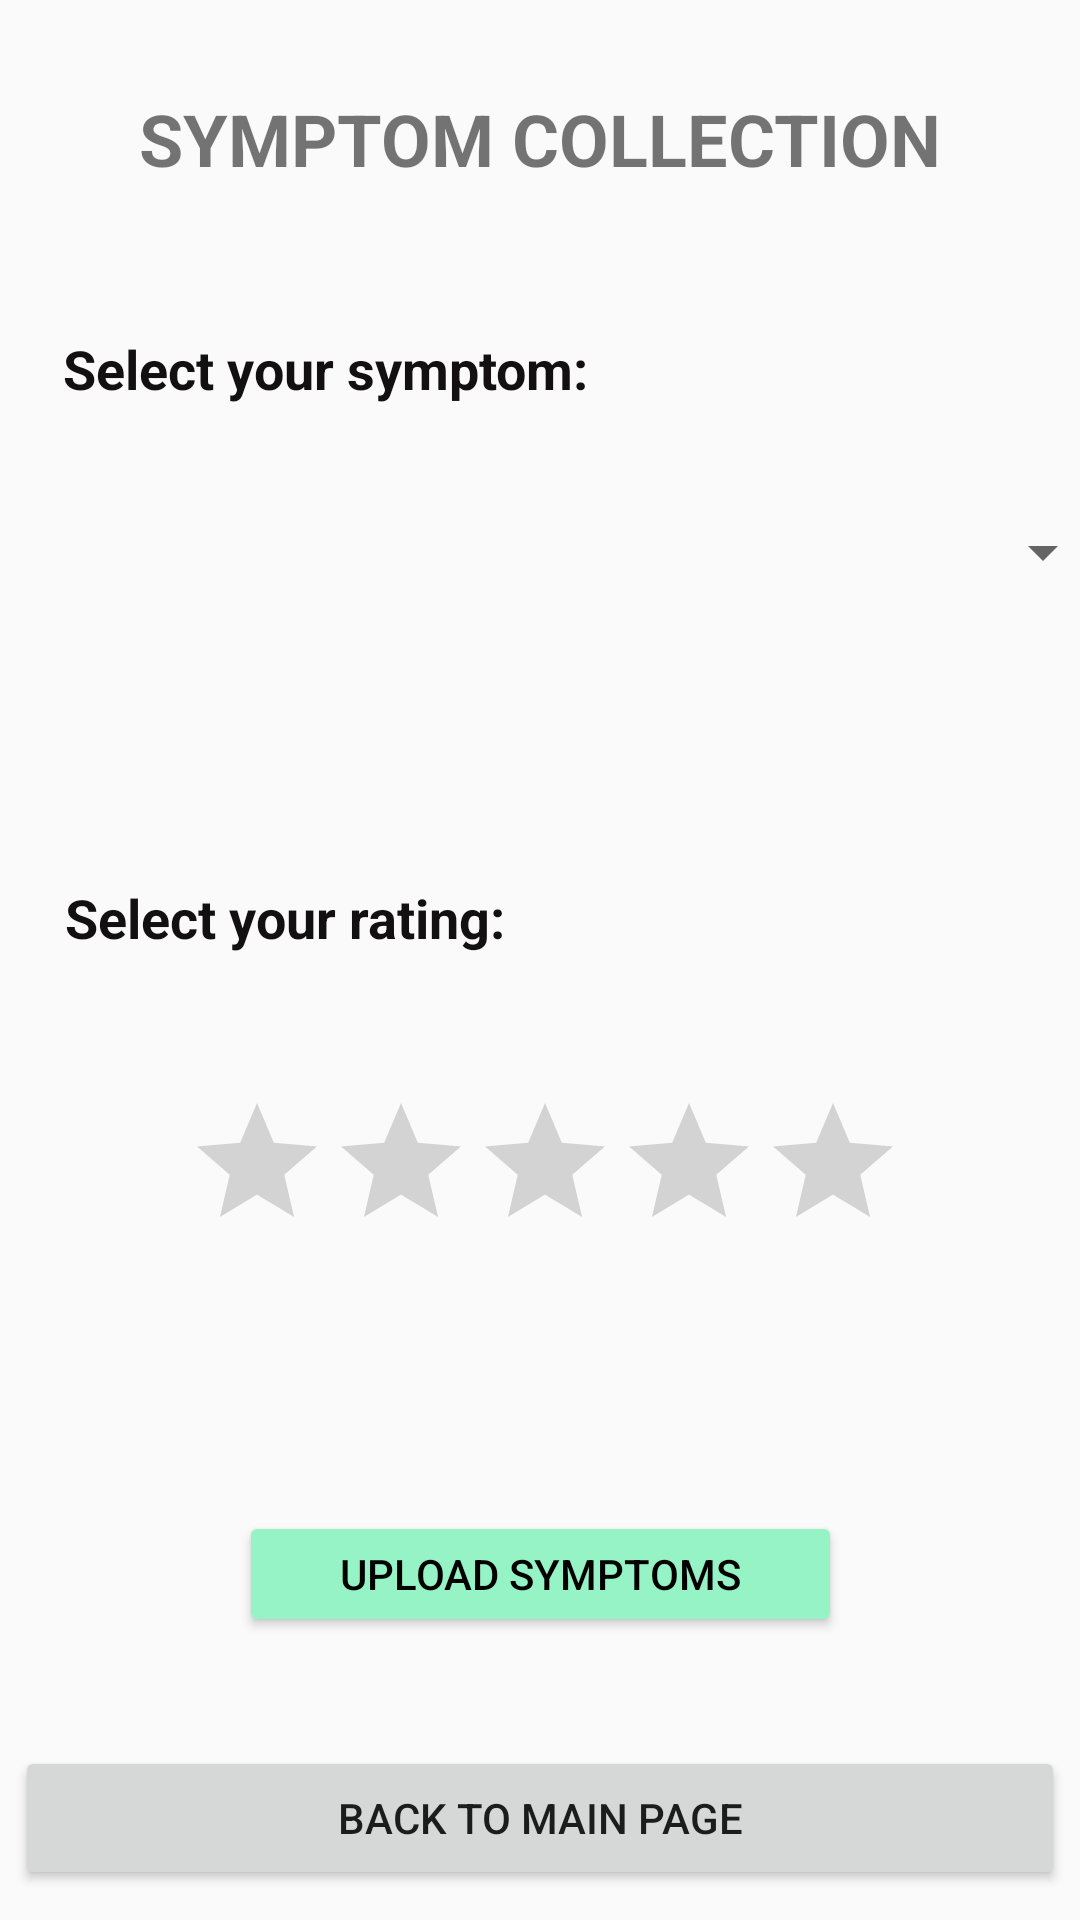

Here is an Android app screen rendered from its layout file. Give the layout XML and the strings, colors and styles it references.
<!-- AndroidManifest.xml: activity theme Theme.Mc_project_1 -->
<!-- res/layout/activity_symptoms.xml -->
<?xml version="1.0" encoding="utf-8"?>
<androidx.constraintlayout.widget.ConstraintLayout xmlns:android="http://schemas.android.com/apk/res/android"
    xmlns:app="http://schemas.android.com/apk/res-auto"
    xmlns:tools="http://schemas.android.com/tools"
    android:id="@+id/symptom_recording"
    android:layout_width="match_parent"
    android:layout_height="match_parent"
    tools:context=".SymptomsActivity">

    <TextView
        android:id="@+id/symptomHeader"
        android:layout_width="wrap_content"
        android:layout_height="wrap_content"
        android:layout_marginTop="60dp"
        android:text="Select your symptom:"
        android:textAppearance="@style/TextAppearance.AppCompat.Medium"
        android:textColor="#121010"
        android:textStyle="bold"
        app:layout_constraintBottom_toTopOf="@+id/symptom_spinner"
        app:layout_constraintEnd_toEndOf="parent"
        app:layout_constraintHorizontal_bias="0.114"
        app:layout_constraintStart_toStartOf="parent"
        app:layout_constraintTop_toTopOf="parent"
        app:layout_constraintVertical_bias="0.629" />

    <Spinner
        android:id="@+id/symptom_spinner"
        android:layout_width="381dp"
        android:layout_height="39dp"
        android:layout_alignParentBottom="true"
        android:textSize="16sp"
        android:paddingStart="8dp"
        android:paddingEnd="8dp"
        android:paddingTop="4dp"
        android:paddingBottom="4dp"
        app:layout_constraintBottom_toBottomOf="parent"
        app:layout_constraintEnd_toEndOf="parent"
        app:layout_constraintHorizontal_bias="0.466"
        app:layout_constraintStart_toStartOf="parent"
        app:layout_constraintTop_toTopOf="parent"
        app:layout_constraintVertical_bias="0.274" />

    <TextView
        android:id="@+id/symptomHeader2"
        android:layout_width="wrap_content"
        android:layout_height="wrap_content"
        android:layout_marginTop="60dp"
        android:text="Select your rating:"
        android:textAppearance="@style/TextAppearance.AppCompat.Medium"
        android:textColor="#121010"
        android:textStyle="bold"
        app:layout_constraintBottom_toTopOf="@+id/ratingSymptom"
        app:layout_constraintEnd_toEndOf="parent"
        app:layout_constraintHorizontal_bias="0.101"
        app:layout_constraintStart_toStartOf="parent"
        app:layout_constraintTop_toTopOf="parent"
        app:layout_constraintVertical_bias="0.837" />


    <RatingBar
        android:id="@+id/ratingSymptom"
        style="@style/Widget.AppCompat.RatingBar"
        android:layout_width="236dp"
        android:layout_height="48dp"
        android:layout_alignBottom="@+id/symptomHeader2"
        android:layout_centerHorizontal="true"
        android:layout_centerVertical="true"
        android:layout_marginTop="160dp"
        android:backgroundTintMode="add"
        android:numStars="5"
        android:stepSize="0.5"
        app:layout_constraintBottom_toTopOf="@+id/btnUpload"
        app:layout_constraintEnd_toEndOf="parent"
        app:layout_constraintHorizontal_bias="0.497"
        app:layout_constraintStart_toStartOf="parent"
        app:layout_constraintTop_toBottomOf="@+id/symptom_spinner"
        app:layout_constraintVertical_bias="0.0" />

    <Button
        android:id="@+id/btnUpload"
        android:layout_width="201dp"
        android:layout_height="42dp"
        android:layout_alignParentBottom="true"
        android:layout_centerHorizontal="true"
        android:layout_marginTop="300dp"
        android:text="UPLOAD SYMPTOMS"
        app:layout_constraintEnd_toEndOf="@+id/ratingSymptom"
        app:layout_constraintHorizontal_bias="0.514"
        app:layout_constraintStart_toStartOf="@+id/ratingSymptom"
        app:layout_constraintTop_toBottomOf="@+id/symptom_spinner"
        android:backgroundTint="@color/buttonColor"
        android:textColor="@color/black"/>

    <Button
        android:id="@+id/button2"
        android:layout_width="match_parent"
        android:layout_height="wrap_content"
        android:layout_alignParentBottom="true"
        android:layout_centerHorizontal="true"
        android:text="BACK TO MAIN PAGE"
        android:layout_gravity="center_horizontal|bottom"
        app:layout_constraintBottom_toBottomOf="parent"
        app:layout_constraintStart_toStartOf="parent"
        app:layout_constraintEnd_toEndOf="parent"
        android:layout_marginTop="60dp"
        android:layout_marginStart="5dp"
        android:layout_marginEnd="5dp"
        android:layout_marginBottom="10dp"/>

    <TextView
        android:id="@+id/textView"
        android:layout_width="wrap_content"
        android:layout_height="wrap_content"
        android:text="SYMPTOM COLLECTION"
        android:layout_marginTop="30dp"
        app:layout_constraintTop_toTopOf="parent"
        app:layout_constraintStart_toStartOf="parent"
        app:layout_constraintEnd_toEndOf="parent"
        android:textStyle="bold"
        android:textSize="24sp"
        app:layout_constraintVertical_bias="0.5"
        app:layout_constraintHorizontal_bias="0.5" />


</androidx.constraintlayout.widget.ConstraintLayout>
<!-- resources referenced by this layout -->
<resources>
  <color name="black">#FF000000</color>
  <color name="buttonColor">#96F3C5</color>
  <style name="Theme.Mc_project_1" parent="android:Theme.Material.Light.NoActionBar" />
</resources>
